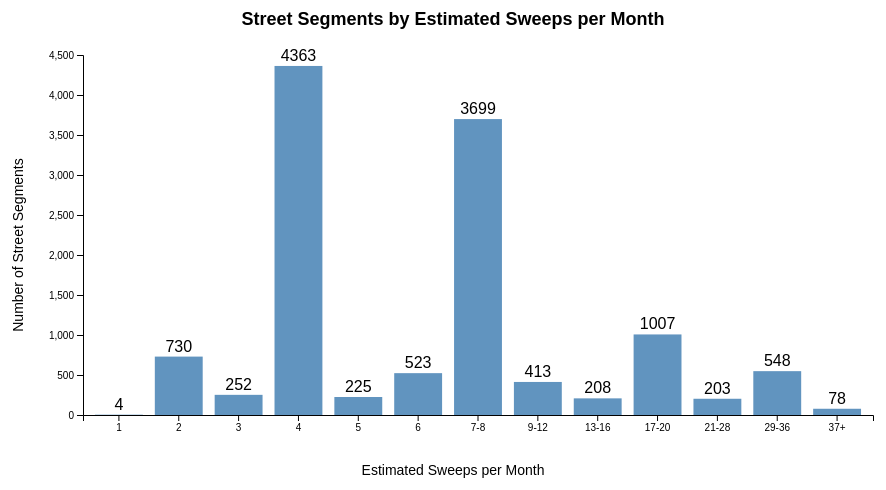
D3 v7 page, settled after 360 driven frames (6 s of simulated time); the page loaded 1 data file(s).


// ── js/frequency.js
const freqSvg = d3.select("#chart");
const freqWidth = +freqSvg.attr("width");
const freqHeight = +freqSvg.attr("height");

const freqMargin = { top: 60, right: 30, bottom: 80, left: 80 };
const freqInnerWidth = freqWidth - freqMargin.left - freqMargin.right;
const freqInnerHeight = freqHeight - freqMargin.top - freqMargin.bottom;

const freqG = freqSvg.append("g")
  .attr("transform", `translate(${freqMargin.left},${freqMargin.top})`);

let selectedFrequencyGroup = null;

d3.csv("data/processed/frequency_distribution.csv").then(data => {
  data.forEach(d => {
    d.count = +d.count;
  });

  const order = [
    "1",
    "2",
    "3",
    "4",
    "5",
    "6",
    "7-8",
    "9-12",
    "13-16",
    "17-20",
    "21-28",
    "29-36",
    "37+"
  ];

  data.sort((a, b) => order.indexOf(a.frequency) - order.indexOf(b.frequency));

  const x = d3.scaleBand()
    .domain(order)
    .range([0, freqInnerWidth])
    .padding(0.2);

  const y = d3.scaleLinear()
    .domain([0, d3.max(data, d => d.count)])
    .nice()
    .range([freqInnerHeight, 0]);

  freqG.append("g")
    .attr("transform", `translate(0,${freqInnerHeight})`)
    .call(d3.axisBottom(x));

  freqG.append("g")
    .call(d3.axisLeft(y));

  freqG.selectAll("rect")
    .data(data)
    .enter()
    .append("rect")
    .attr("class", "freq-bar")
    .attr("data-frequency", d => d.frequency)
    .attr("x", d => x(d.frequency))
    .attr("y", d => y(d.count))
    .attr("width", x.bandwidth())
    .attr("height", d => freqInnerHeight - y(d.count))
    .attr("fill", "steelblue")
    .attr("opacity", 0.85)
    .style("cursor", "pointer")
    .on("click", function(event, d) {
      if (selectedFrequencyGroup === d.frequency) {
        selectedFrequencyGroup = null;
      } else {
        selectedFrequencyGroup = d.frequency;
      }

      updateFrequencySelection();

      if (window.setFrequencySelection) {
        window.setFrequencySelection(selectedFrequencyGroup);
      }
    });

  freqG.selectAll(".bar-label")
    .data(data)
    .enter()
    .append("text")
    .attr("class", "bar-label")
    .attr("x", d => x(d.frequency) + x.bandwidth() / 2)
    .attr("y", d => y(d.count) - 5)
    .attr("text-anchor", "middle")
    .text(d => d.count);

  freqSvg.append("text")
    .attr("class", "chart-title")
    .attr("x", freqWidth / 2)
    .attr("y", 30)
    .attr("text-anchor", "middle")
    .text("Street Segments by Estimated Sweeps per Month");

  freqSvg.append("text")
    .attr("class", "axis-label")
    .attr("x", freqWidth / 2)
    .attr("y", freqHeight - 20)
    .attr("text-anchor", "middle")
    .text("Estimated Sweeps per Month");

  freqSvg.append("text")
    .attr("class", "axis-label")
    .attr("transform", "rotate(-90)")
    .attr("x", -freqHeight / 2)
    .attr("y", 20)
    .attr("text-anchor", "middle")
    .text("Number of Street Segments");

}).catch(error => {
  console.error("Error loading frequency data:", error);
});

function updateFrequencySelection() {
  d3.selectAll(".freq-bar")
    .attr("opacity", d => {
      if (!selectedFrequencyGroup) {
        return 0.85;
      }

      return d.frequency === selectedFrequencyGroup ? 1 : 0.25;
    })
    .attr("stroke", d => d.frequency === selectedFrequencyGroup ? "#000" : "none")
    .attr("stroke-width", d => d.frequency === selectedFrequencyGroup ? 3 : 0);
}

window.highlightFrequencyGroup = function(frequencyGroup) {
  selectedFrequencyGroup = frequencyGroup;
  updateFrequencySelection();
};

window.resetFrequencyHighlight = function() {
  selectedFrequencyGroup = null;
  updateFrequencySelection();
};


### data: data/processed/frequency_distribution.csv
frequency, count
1, 4
2, 730
3, 252
4, 4363
5, 225
6, 523
7-8, 3699
9-12, 413
13-16, 208
17-20, 1007
21-28, 203
29-36, 548
37+, 78